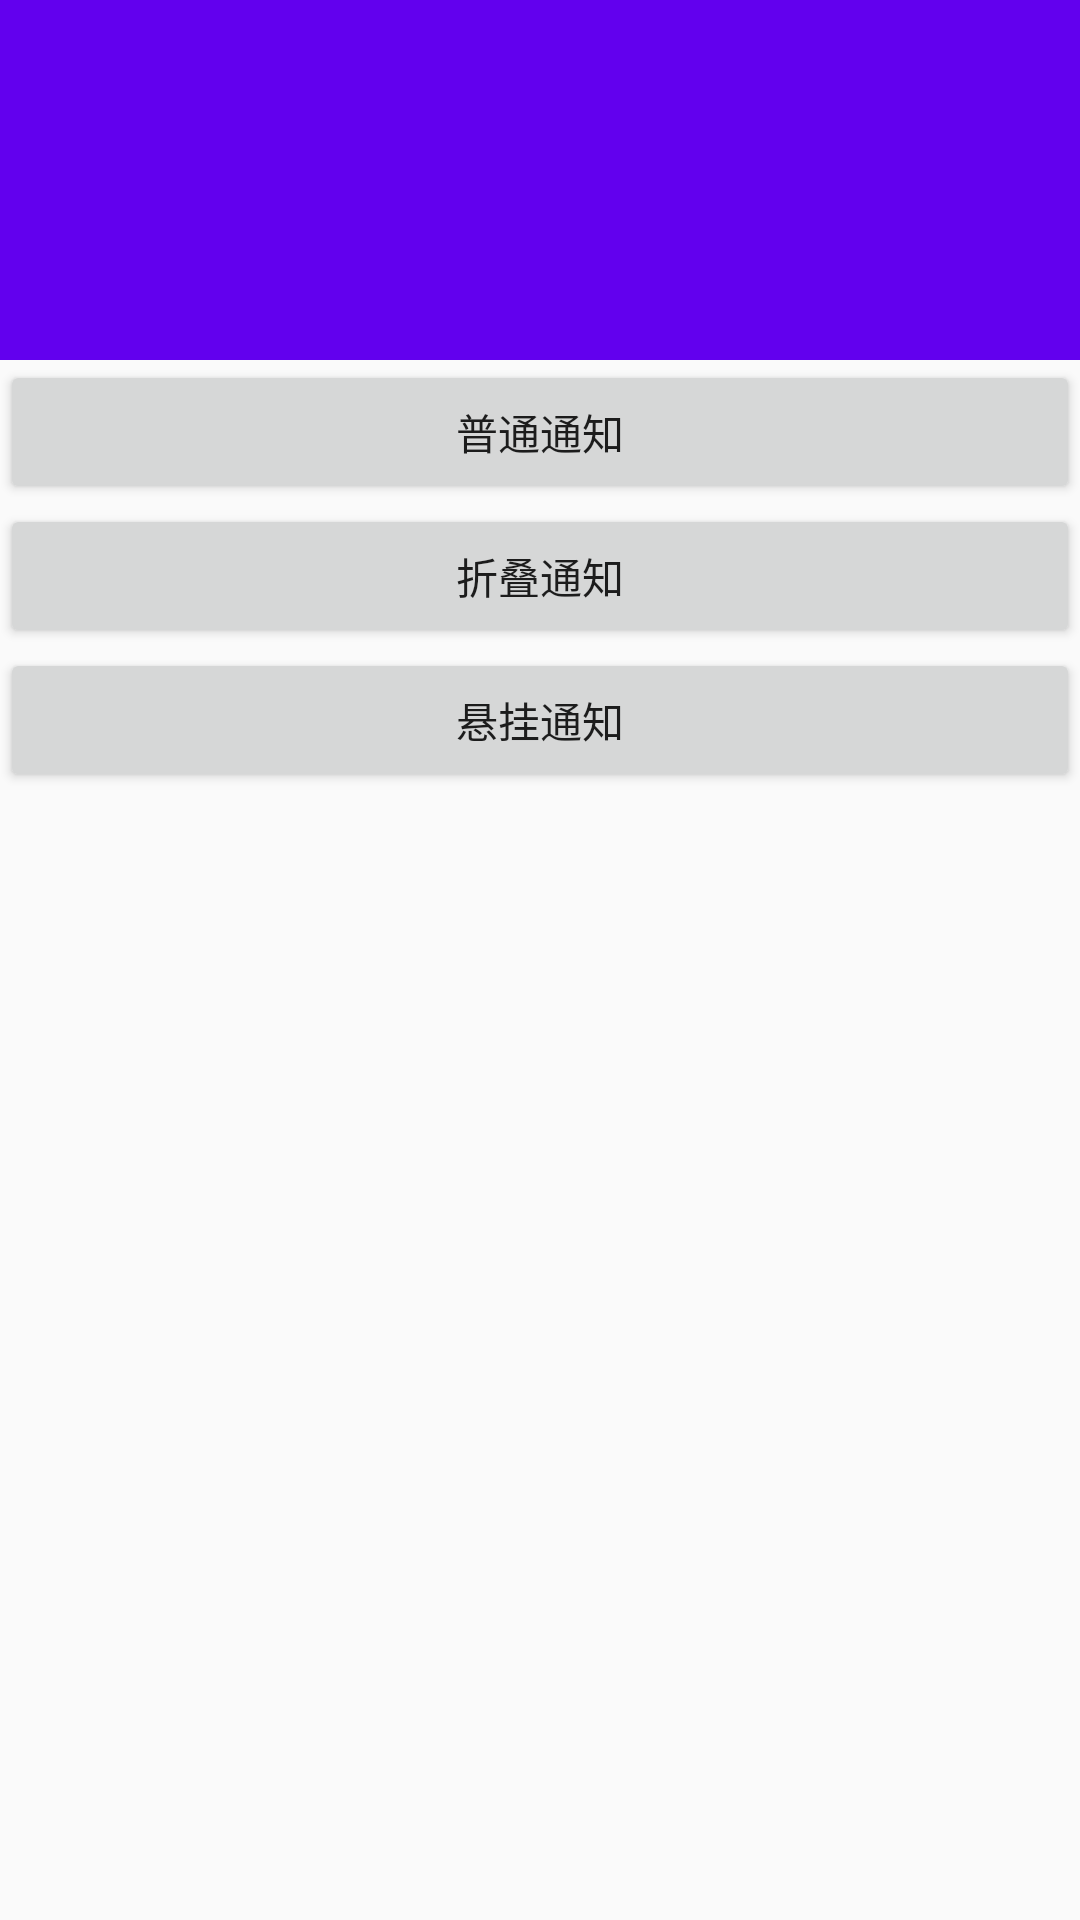

Produce the Android XML layout that renders to this screen, including the resource entries it uses.
<!-- AndroidManifest.xml: application theme AppTheme -->
<!-- res/layout/activity_notifi_cation.xml -->
<?xml version="1.0" encoding="utf-8"?>
<LinearLayout xmlns:android="http://schemas.android.com/apk/res/android"
    xmlns:app="http://schemas.android.com/apk/res-auto"
    xmlns:tools="http://schemas.android.com/tools"
    android:layout_width="match_parent"
    android:layout_height="match_parent"
    android:gravity="center_horizontal"
    android:orientation="vertical"
    tools:context=".activity.NotifiCationActivity">


    <androidx.appcompat.widget.Toolbar
        android:id="@+id/tool_bar"
        android:layout_width="match_parent"
        android:layout_height="120dp"
        android:background="?attr/colorPrimary"
        android:minHeight="?android:attr/actionBarSize"
        android:theme="@style/ThemeOverlay.AppCompat.Dark.ActionBar"
        app:popupTheme="@style/ThemeOverlay.AppCompat.Light" />

    <Button
        android:id="@+id/btn_normal"
        android:layout_width="match_parent"
        android:layout_height="wrap_content"
        android:layout_gravity="center"
        android:text="普通通知" />

    <Button
        android:id="@+id/btn_fold"
        android:layout_width="match_parent"
        android:layout_height="wrap_content"
        android:layout_gravity="center"
        android:text="折叠通知" />

    <Button
        android:id="@+id/btn_hang"
        android:layout_width="match_parent"
        android:layout_height="wrap_content"
        android:layout_gravity="center"
        android:text="悬挂通知" />

</LinearLayout>
<!-- resources referenced by this layout -->
<resources>
  <style name="AppTheme" parent="Theme.AppCompat.DayNight.NoActionBar">
          
          <item name="colorPrimary">@color/colorPrimary</item>
          <item name="colorPrimaryDark">@color/colorPrimaryDark</item>
          <item name="colorAccent">@color/colorAccent</item>
      </style>
  <!-- not gathered from this repository: default colours our renderer supplied (Android Studio template values) -->
  <color name="colorPrimary">#FF6200EE</color>
  <color name="colorPrimaryDark">#FF3700B3</color>
  <color name="colorAccent">#FF03DAC5</color>
</resources>
